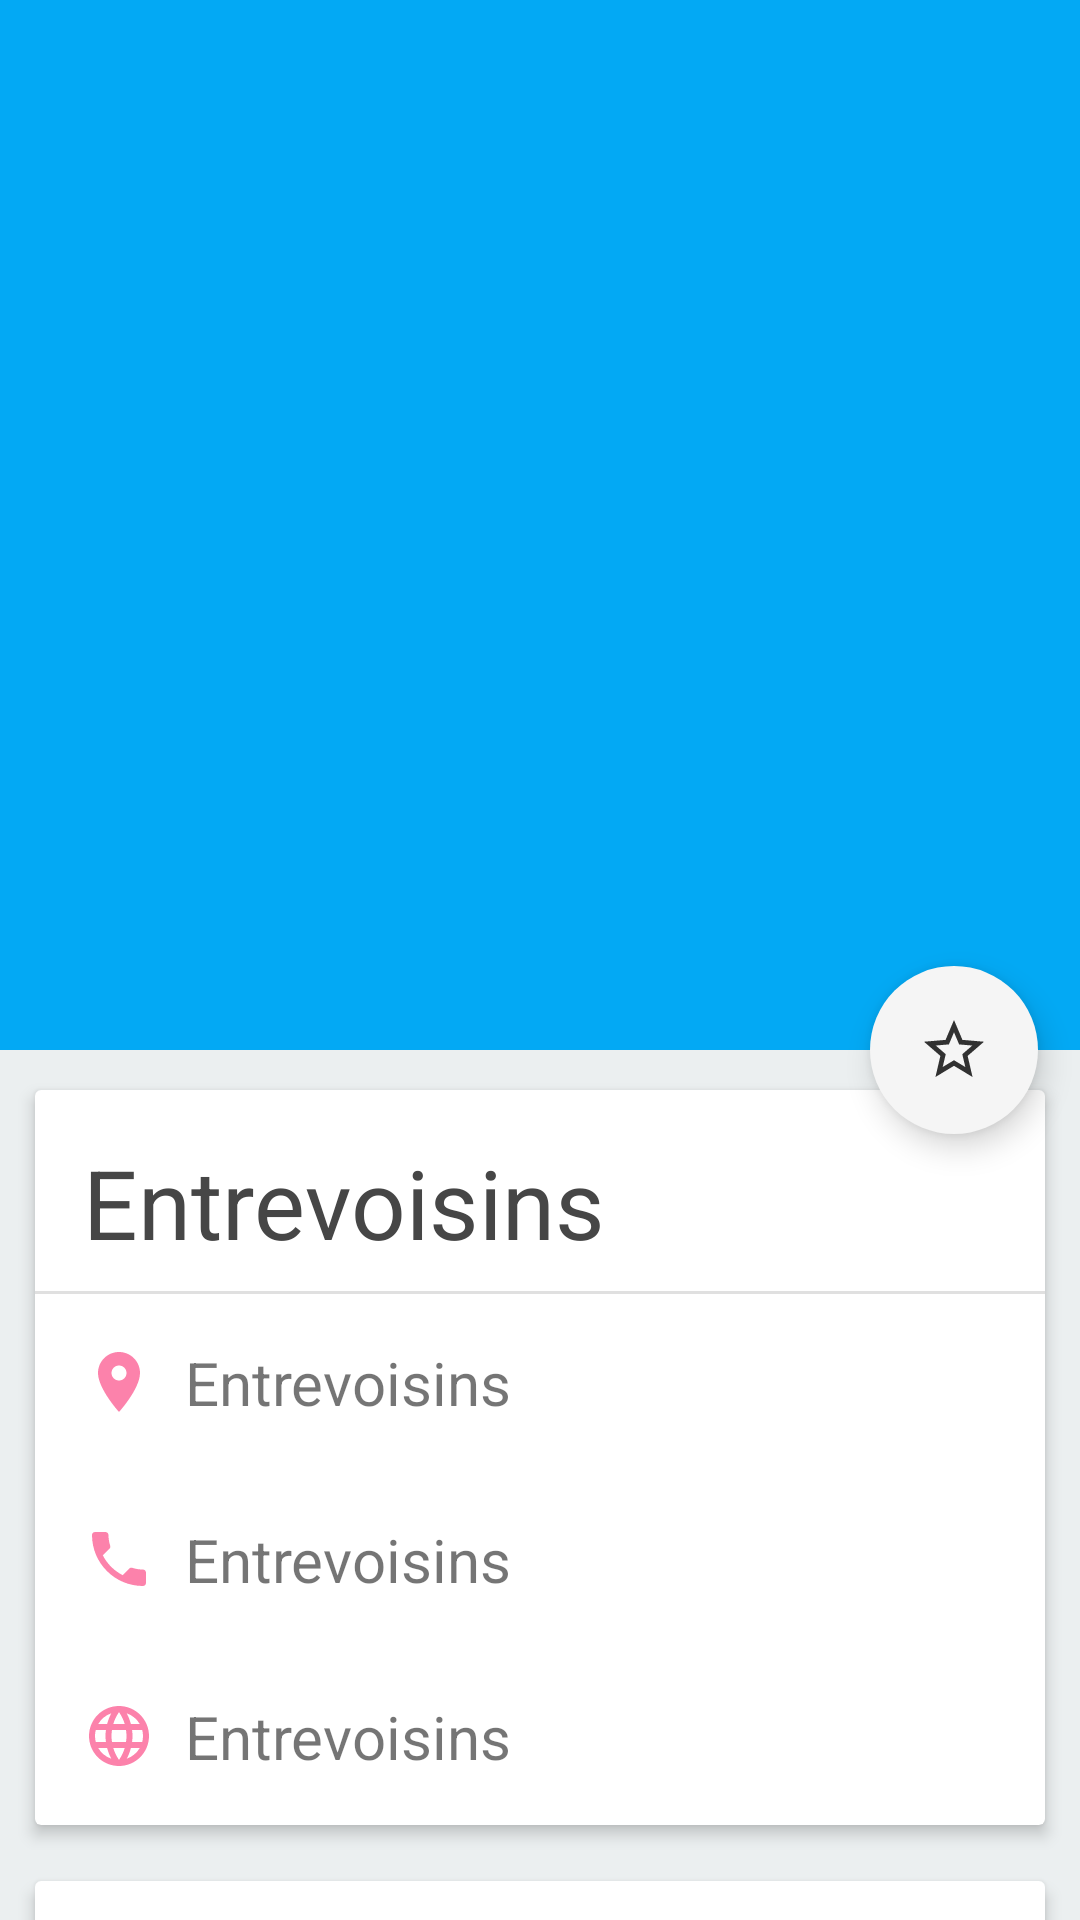

Here is an Android app screen rendered from its layout file. Give the layout XML and the strings, colors and styles it references.
<!-- AndroidManifest.xml: activity theme AppTheme.NoActionBar -->
<!-- res/layout/activity_about_single_neighbour.xml -->
<?xml version="1.0" encoding="utf-8"?>
<android.support.design.widget.CoordinatorLayout xmlns:android="http://schemas.android.com/apk/res/android"
    xmlns:app="http://schemas.android.com/apk/res-auto"
    xmlns:tools="http://schemas.android.com/tools"
    android:layout_width="match_parent"
    android:layout_height="match_parent"
    android:background="@color/colorLightGray"
    tools:context=".ui.neighbour_list.AboutSingleNeighbourActivity">

    <android.support.design.widget.AppBarLayout
        android:id="@+id/ab_neighbour_about_app_bar_layout"
        android:layout_width="match_parent"
        android:layout_height="wrap_content"
        android:fitsSystemWindows="true"
        android:theme="@style/ThemeOverlay.AppCompat.Dark.ActionBar">

        <android.support.design.widget.CollapsingToolbarLayout
            android:id="@+id/collapsing_toolbar"
            android:layout_width="match_parent"
            android:layout_height="350dp"
            android:fitsSystemWindows="true"
            app:contentScrim="?attr/colorPrimary"
            app:expandedTitleMarginEnd="64dp"
            app:expandedTitleMarginStart="48dp"
            app:expandedTitleTextAppearance="@android:color/transparent"
            app:layout_scrollFlags="scroll|exitUntilCollapsed">

            <ImageView
                android:id="@+id/ab_neighbour_about_image"
                android:layout_width="match_parent"
                android:layout_height="350dp"
                android:contentDescription="@string/app_name"
                android:scaleType="fitCenter"
                app:layout_collapseMode="parallax" />

            <android.support.v7.widget.Toolbar
                android:id="@+id/ab_neighbour_toolbar"
                android:layout_width="match_parent"
                android:layout_height="?attr/actionBarSize"
                app:layout_collapseMode="pin"
                app:popupTheme="@style/ThemeOverlay.AppCompat.Light" />

        </android.support.design.widget.CollapsingToolbarLayout>
    </android.support.design.widget.AppBarLayout>

    <android.support.v4.widget.NestedScrollView
        android:layout_width="match_parent"
        android:layout_height="match_parent"
        android:clipToPadding="false"
        app:layout_behavior="@string/appbar_scrolling_view_behavior">

        <LinearLayout
            android:layout_width="match_parent"
            android:layout_height="wrap_content"
            android:orientation="vertical">

            <android.support.v7.widget.CardView
                android:id="@+id/ab_neighbour_coordinate_cardV"
                android:layout_width="match_parent"
                android:layout_height="wrap_content"
                android:layout_marginStart="8dp"
                android:layout_marginTop="8dp"
                android:layout_marginEnd="8dp"
                app:cardBackgroundColor="#fff"
                app:cardElevation="3dp"
                app:cardUseCompatPadding="true">

                <LinearLayout
                    android:id="@+id/ab_neighbour_coordinate_layout"
                    android:layout_width="match_parent"
                    android:layout_height="wrap_content"
                    android:orientation="vertical"
                    android:paddingTop="8dp">

                    <TextView
                        android:id="@+id/ab_neighbour_coordinate_title"
                        android:layout_width="wrap_content"
                        android:layout_height="wrap_content"
                        android:text="@string/app_name"
                        android:textColor="@color/colorDarkGray"
                        android:textSize="32sp"
                        android:paddingVertical="8dp"
                        android:paddingStart="16dp"/>

                    <View
                        android:id="@+id/divider"
                        android:layout_width="match_parent"
                        android:layout_height="1dp"
                        android:background="?android:attr/listDivider" />

                    <TextView
                        android:id="@+id/ab_neighbour_coordinate_adr"
                        android:layout_width="wrap_content"
                        android:layout_height="wrap_content"
                        android:text="@string/app_name"
                        android:drawableStart="@drawable/ic_location_on_pink_24dp"
                        android:drawablePadding="10dp"
                        android:textSize="20sp"
                        android:padding="16dp"/>
                    <TextView
                        android:id="@+id/ab_neighbour_coordinate_phone"
                        android:layout_width="wrap_content"
                        android:layout_height="wrap_content"
                        android:text="@string/app_name"
                        android:drawableStart="@drawable/ic_phone_pink_24dp"
                        android:drawablePadding="10dp"
                        android:textSize="20sp"
                        android:padding="16dp"/>

                    <TextView
                        android:id="@+id/ab_neighbour_coordinate_web"
                        android:layout_width="wrap_content"
                        android:layout_height="wrap_content"
                        android:text="@string/app_name"
                        android:drawableStart="@drawable/ic_web_link_pink_24dp"
                        android:drawablePadding="10dp"
                        android:textSize="20sp"
                        android:padding="16dp"/>
                </LinearLayout>
            </android.support.v7.widget.CardView>


            <android.support.v7.widget.CardView
                android:id="@+id/ab_neighbour_about_app_bar_cardV"
                android:layout_width="match_parent"
                android:layout_height="wrap_content"
                android:layout_marginStart="8dp"
                android:layout_marginTop="8dp"
                android:layout_marginEnd="8dp"
                app:cardBackgroundColor="@color/colorWhite"
                app:cardElevation="3dp"
                app:cardUseCompatPadding="true">

                <LinearLayout
                    android:id="@+id/ab_neighbour_about_layout"
                    android:layout_width="match_parent"
                    android:layout_height="wrap_content"
                    android:orientation="vertical"
                    android:paddingTop="8dp">

                    <TextView
                        android:id="@+id/ab_neighbour_about_title"
                        android:layout_width="wrap_content"
                        android:layout_height="wrap_content"
                        android:text="@string/about_neighbour"
                        android:textColor="@color/colorDarkGray"
                        android:textSize="32sp"
                        android:paddingVertical="8dp"
                        android:paddingStart="16dp"/>

                    <View
                        android:id="@+id/divider2"
                        android:layout_width="match_parent"
                        android:layout_height="1dp"
                        android:background="?android:attr/listDivider" />

                    <TextView
                        android:id="@+id/ab_neighbour_about_descript"
                        android:layout_width="wrap_content"
                        android:layout_height="wrap_content"
                        android:textSize="20sp"
                        android:text="@string/app_name"
                        android:paddingVertical="8dp"
                        android:paddingStart="16dp" />
                </LinearLayout>
            </android.support.v7.widget.CardView>
        </LinearLayout>


    </android.support.v4.widget.NestedScrollView>

    <android.support.design.widget.FloatingActionButton
        android:id="@+id/ab_neighbour_ic_favorite"
        android:src="@drawable/ic_no_favorite"
        android:layout_width="wrap_content"
        android:layout_height="wrap_content"
        android:layout_marginEnd="14dp"
        app:backgroundTint="@color/colorTinyGray"
        app:borderWidth="0dp"
        app:elevation="6dp"
        app:pressedTranslationZ="12dp"
        app:layout_anchor="@id/ab_neighbour_about_app_bar_layout"
        app:layout_anchorGravity="bottom|end"/>
</android.support.design.widget.CoordinatorLayout>
<!-- resources referenced by this layout -->
<resources>
  <color name="colorDarkGray">#464646</color>
  <color name="colorLightGray">#EBEFF0</color>
  <color name="colorTinyGray">#F5F5F5</color>
  <color name="colorWhite">#FFFFFF</color>
  <!-- drawable ic_location_on_pink_24dp (drawable) -->
  <vector android:height="24dp" android:tint="#FC82AB"
      android:viewportHeight="24.0" android:viewportWidth="24.0"
      android:width="24dp" xmlns:android="http://schemas.android.com/apk/res/android">
      <path android:fillColor="#FF000000" android:pathData="M12,2C8.13,2 5,5.13 5,9c0,5.25 7,13 7,13s7,-7.75 7,-13c0,-3.87 -3.13,-7 -7,-7zM12,11.5c-1.38,0 -2.5,-1.12 -2.5,-2.5s1.12,-2.5 2.5,-2.5 2.5,1.12 2.5,2.5 -1.12,2.5 -2.5,2.5z"/>
  </vector>
  <!-- drawable ic_no_favorite (drawable-anydpi) -->
  <vector xmlns:android="http://schemas.android.com/apk/res/android"
      android:width="24dp"
      android:height="24dp"
      android:viewportWidth="24"
      android:viewportHeight="24"
      android:tint="#FFCA26"
      android:alpha="0.8">
      <path
          android:fillColor="#FF000000"
          android:pathData="M22,9.24l-7.19,-0.62L12,2 9.19,8.63 2,9.24l5.46,4.73L5.82,21 12,17.27 18.18,21l-1.63,-7.03L22,9.24zM12,15.4l-3.76,2.27 1,-4.28 -3.32,-2.88 4.38,-0.38L12,6.1l1.71,4.04 4.38,0.38 -3.32,2.88 1,4.28L12,15.4z"/>
  </vector>
  <!-- drawable ic_phone_pink_24dp (drawable) -->
  <vector android:height="24dp" android:tint="#FC82AB"
      android:viewportHeight="24.0" android:viewportWidth="24.0"
      android:width="24dp" xmlns:android="http://schemas.android.com/apk/res/android">
      <path android:fillColor="#FF000000" android:pathData="M6.62,10.79c1.44,2.83 3.76,5.14 6.59,6.59l2.2,-2.2c0.27,-0.27 0.67,-0.36 1.02,-0.24 1.12,0.37 2.33,0.57 3.57,0.57 0.55,0 1,0.45 1,1V20c0,0.55 -0.45,1 -1,1 -9.39,0 -17,-7.61 -17,-17 0,-0.55 0.45,-1 1,-1h3.5c0.55,0 1,0.45 1,1 0,1.25 0.2,2.45 0.57,3.57 0.11,0.35 0.03,0.74 -0.25,1.02l-2.2,2.2z"/>
  </vector>
  <!-- drawable ic_web_link_pink_24dp (drawable) -->
  <vector android:height="24dp" android:tint="#FC82AB"
      android:viewportHeight="24.0" android:viewportWidth="24.0"
      android:width="24dp" xmlns:android="http://schemas.android.com/apk/res/android">
      <path android:fillColor="#FF000000" android:pathData="M11.99,2C6.47,2 2,6.48 2,12s4.47,10 9.99,10C17.52,22 22,17.52 22,12S17.52,2 11.99,2zM18.92,8h-2.95c-0.32,-1.25 -0.78,-2.45 -1.38,-3.56 1.84,0.63 3.37,1.91 4.33,3.56zM12,4.04c0.83,1.2 1.48,2.53 1.91,3.96h-3.82c0.43,-1.43 1.08,-2.76 1.91,-3.96zM4.26,14C4.1,13.36 4,12.69 4,12s0.1,-1.36 0.26,-2h3.38c-0.08,0.66 -0.14,1.32 -0.14,2 0,0.68 0.06,1.34 0.14,2L4.26,14zM5.08,16h2.95c0.32,1.25 0.78,2.45 1.38,3.56 -1.84,-0.63 -3.37,-1.9 -4.33,-3.56zM8.03,8L5.08,8c0.96,-1.66 2.49,-2.93 4.33,-3.56C8.81,5.55 8.35,6.75 8.03,8zM12,19.96c-0.83,-1.2 -1.48,-2.53 -1.91,-3.96h3.82c-0.43,1.43 -1.08,2.76 -1.91,3.96zM14.34,14L9.66,14c-0.09,-0.66 -0.16,-1.32 -0.16,-2 0,-0.68 0.07,-1.35 0.16,-2h4.68c0.09,0.65 0.16,1.32 0.16,2 0,0.68 -0.07,1.34 -0.16,2zM14.59,19.56c0.6,-1.11 1.06,-2.31 1.38,-3.56h2.95c-0.96,1.65 -2.49,2.93 -4.33,3.56zM16.36,14c0.08,-0.66 0.14,-1.32 0.14,-2 0,-0.68 -0.06,-1.34 -0.14,-2h3.38c0.16,0.64 0.26,1.31 0.26,2s-0.1,1.36 -0.26,2h-3.38z"/>
  </vector>
  <string name="about_neighbour">A propos de moi</string>
  <string name="app_name">Entrevoisins</string>
  <style name="AppTheme.NoActionBar">
          <item name="windowActionBar">false</item>
          <item name="windowNoTitle">true</item>
      </style>
</resources>
